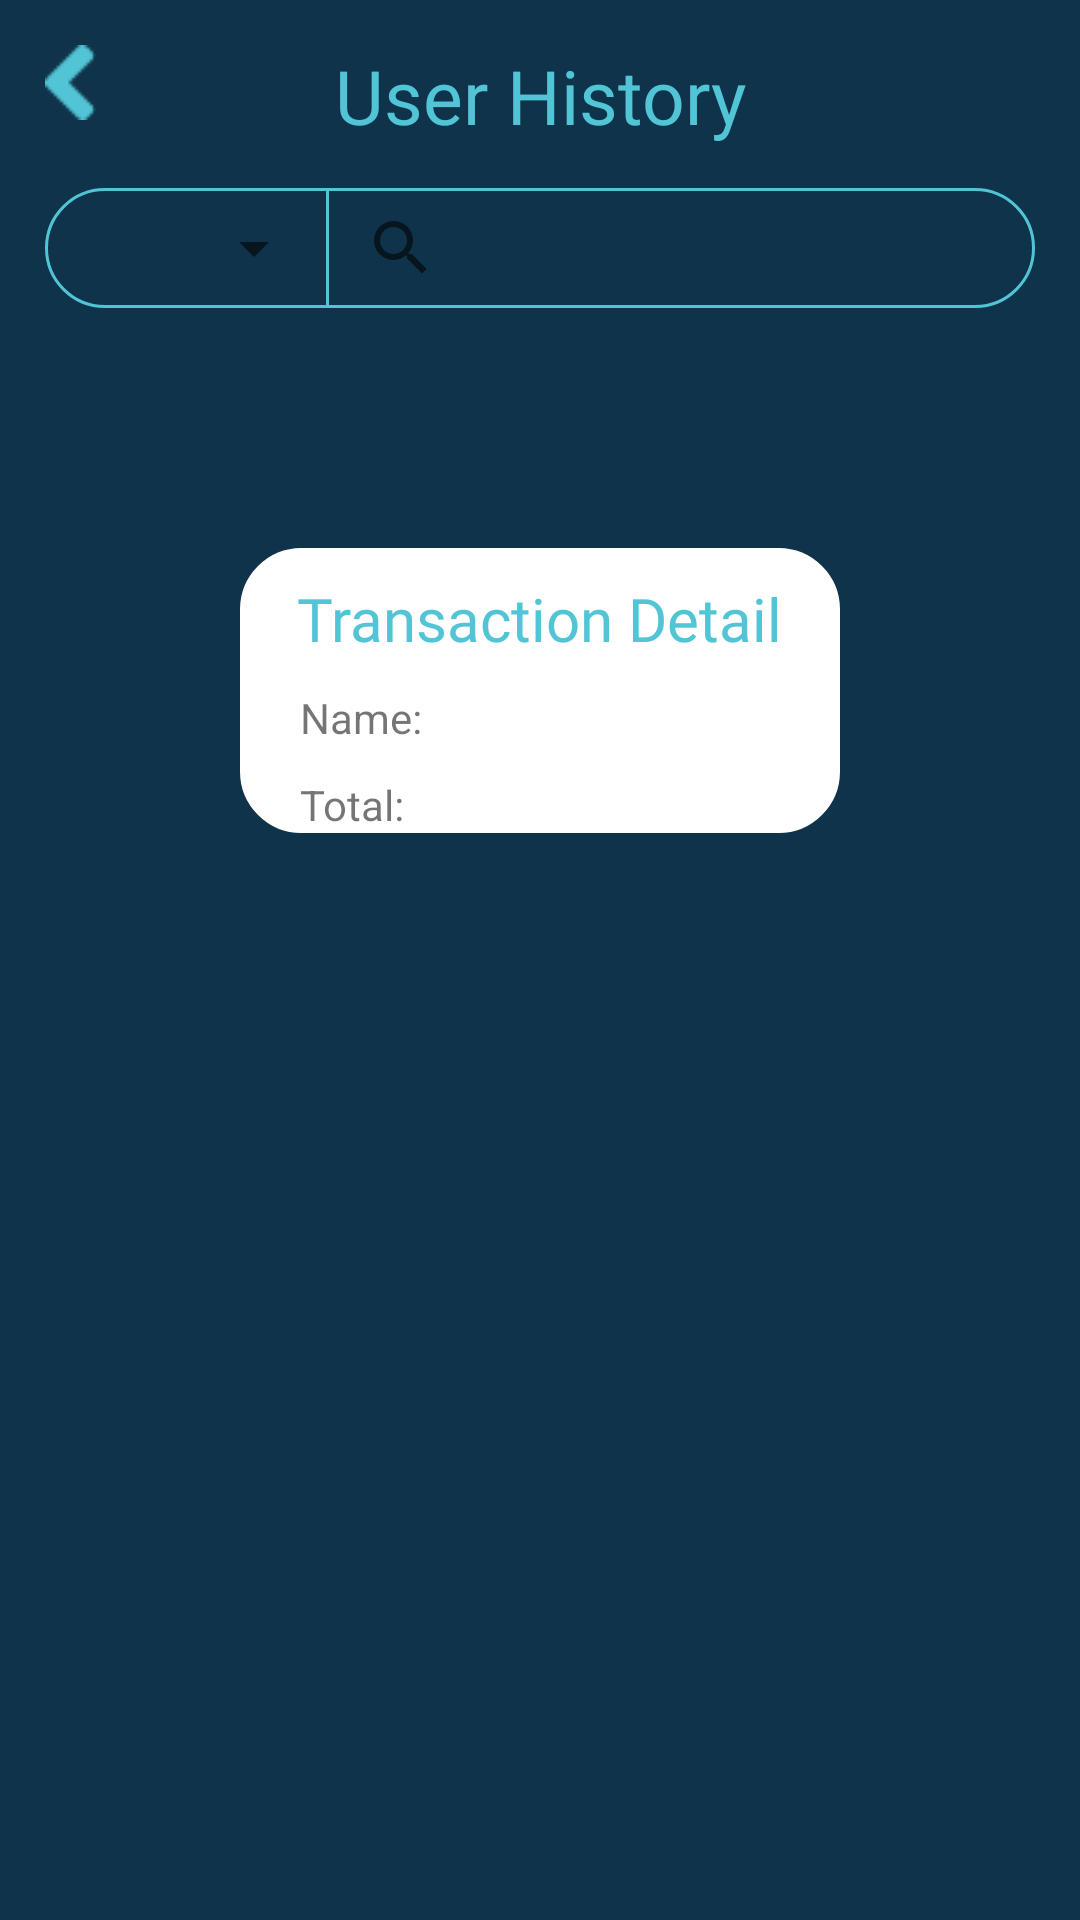

The Android layout XML behind this screen, and the referenced resources:
<!-- AndroidManifest.xml: application theme Theme.RGameShopApp -->
<!-- res/layout/activity_admin_history.xml -->
<?xml version="1.0" encoding="utf-8"?>
<LinearLayout
    xmlns:android="http://schemas.android.com/apk/res/android"
    xmlns:tools="http://schemas.android.com/tools"
    xmlns:app="http://schemas.android.com/apk/res-auto"
    android:layout_width="match_parent"
    android:layout_height="match_parent"
    android:orientation="vertical"
    android:background="@color/background_color"
    tools:context=".adminHistory">

    <include layout="@layout/admin_history_screen_toolbar" />

    <LinearLayout
        android:layout_width="match_parent"
        android:layout_height="40dp"
        android:layout_marginTop="14dp"
        android:layout_marginRight="15dp"
        android:layout_marginLeft="15dp"
        android:background="@drawable/customer_border"
        android:orientation="horizontal">

        <Spinner
            android:id="@+id/spinnerFilter"
            android:layout_width="match_parent"
            android:layout_height="match_parent"
            android:layout_weight="2.5" />

        <View
            android:layout_width="1dp"
            android:layout_height="match_parent"
            android:background="@color/border_color" />

        <android.widget.SearchView
            android:id="@+id/simpleSearchView"
            android:layout_width="match_parent"
            android:layout_height="match_parent"
            android:queryHint=""
            android:layout_weight="1" />

    </LinearLayout>

    <RelativeLayout
        android:layout_width="match_parent"
        android:layout_height="match_parent">

        <ScrollView
            android:id="@+id/detail_layout"
            android:layout_width="match_parent"
            android:layout_height="match_parent">

            <LinearLayout
                android:layout_width="match_parent"
                android:layout_height="wrap_content"
                android:layout_alignParentStart="true"
                android:layout_alignParentLeft="true"
                android:layout_alignParentTop="true"
                android:layout_marginStart="80dp"
                android:layout_marginLeft="0dp"
                android:layout_marginTop="80dp"
                android:layout_marginEnd="80dp"
                android:layout_marginBottom="80dp"
                android:background="@drawable/customer_border"
                android:backgroundTint="@color/white"
                android:gravity="center_horizontal"
                android:orientation="vertical">

                <TextView
                    android:layout_width="wrap_content"
                    android:layout_height="wrap_content"
                    android:layout_marginTop="10dp"
                    android:fontFamily="@font/game_played"
                    android:text="Transaction Detail"
                    android:textColor="#51C5D5"
                    android:textSize="20dp" />

                <LinearLayout
                    android:layout_width="match_parent"
                    android:layout_height="match_parent"
                    android:layout_marginTop="10dp"
                    android:orientation="horizontal">

                    <TextView
                        android:id="@+id/textView"
                        android:layout_width="wrap_content"
                        android:layout_height="wrap_content"
                        android:layout_marginLeft="20dp"
                        android:layout_weight="0"
                        android:text="Name: " />

                    <TextView
                        android:id="@+id/textViewName"
                        android:layout_width="wrap_content"
                        android:layout_height="wrap_content"
                        android:layout_weight="1"
                        android:textAlignment="center" />
                </LinearLayout>

                <ListView
                    android:layout_width="match_parent"
                    android:layout_height="match_parent"
                    android:id="@+id/listViewDetail"/>

                <LinearLayout
                    android:layout_width="match_parent"
                    android:layout_height="match_parent"
                    android:layout_marginTop="10dp"
                    android:orientation="horizontal">

                    <TextView
                        android:id="@+id/textView1"
                        android:layout_width="wrap_content"
                        android:layout_height="wrap_content"
                        android:layout_marginLeft="20dp"
                        android:layout_weight="0"
                        android:text="Total: " />

                    <TextView
                        android:id="@+id/textViewTotalAmount"
                        android:layout_width="wrap_content"
                        android:layout_height="wrap_content"
                        android:layout_weight="1"
                        android:textAlignment="center" />
                </LinearLayout>
            </LinearLayout>
        </ScrollView>


        <ListView
            android:id="@+id/list"
            android:layout_width="match_parent"
            android:layout_height="match_parent"
            android:dividerHeight="15dp"
            android:padding="10dp"
            tools:layout_editor_absoluteY="643dp"></ListView>
    </RelativeLayout>

</LinearLayout>
<!-- res/layout/admin_history_screen_toolbar.xml (included above) -->
<?xml version="1.0" encoding="utf-8"?>
<RelativeLayout xmlns:android="http://schemas.android.com/apk/res/android"
    android:layout_width="match_parent"
    android:layout_height="wrap_content"
    android:layout_marginTop="15dp"
    android:background="@color/background_color">
    <RelativeLayout
        android:layout_width="match_parent"
        android:layout_height="wrap_content">
        <ImageButton
            android:id="@+id/back_button"
            android:layout_width="wrap_content"
            android:layout_height="wrap_content"
            android:layout_marginLeft="15dp"
            android:background= "@null"
            android:onClick="onBackClick"
            android:src="@drawable/back_arrow"/>

        <TextView
            android:layout_width="match_parent"
            android:layout_height="wrap_content"
            android:fontFamily="@font/game_played"
            android:text="User History"
            android:layout_centerVertical="true"
            android:textAlignment="center"
            android:textColor="#51C5D5"
            android:gravity="center"
            android:textSize="25dp" />

    </RelativeLayout>

</RelativeLayout>
<!-- resources referenced by this layout -->
<resources>
  <color name="background_color">#0F334A</color>
  <color name="border_color">#51C5D5</color>
  <color name="white">#FFFFFFFF</color>
  <!-- drawable back_arrow: png bitmap (drawable, 366 bytes) -->
  <!-- drawable customer_border (drawable) -->
  <?xml version="1.0" encoding="UTF-8"?>
  <shape xmlns:android="http://schemas.android.com/apk/res/android" android:shape="rectangle">
      <corners android:radius="20dp"/>
      <stroke android:width="1dp" android:color="@color/border_color"/>
  </shape>
  <style name="Theme.RGameShopApp" parent="Theme.MaterialComponents.DayNight.DarkActionBar">
          
          <item name="colorPrimary">@color/purple_500</item>
          <item name="colorPrimaryVariant">@color/purple_700</item>
          <item name="colorOnPrimary">@color/white</item>
          
          <item name="colorSecondary">@color/teal_200</item>
          <item name="colorSecondaryVariant">@color/teal_700</item>
          <item name="colorOnSecondary">@color/black</item>
          
          <item name="android:statusBarColor" tools:targetApi="21">?attr/colorPrimaryVariant</item>
          
      </style>
  <color name="purple_500">#FF6200EE</color>
  <color name="purple_700">#FF3700B3</color>
  <color name="teal_200">#FF03DAC5</color>
  <color name="teal_700">#FF018786</color>
  <color name="black">#FF000000</color>
</resources>
